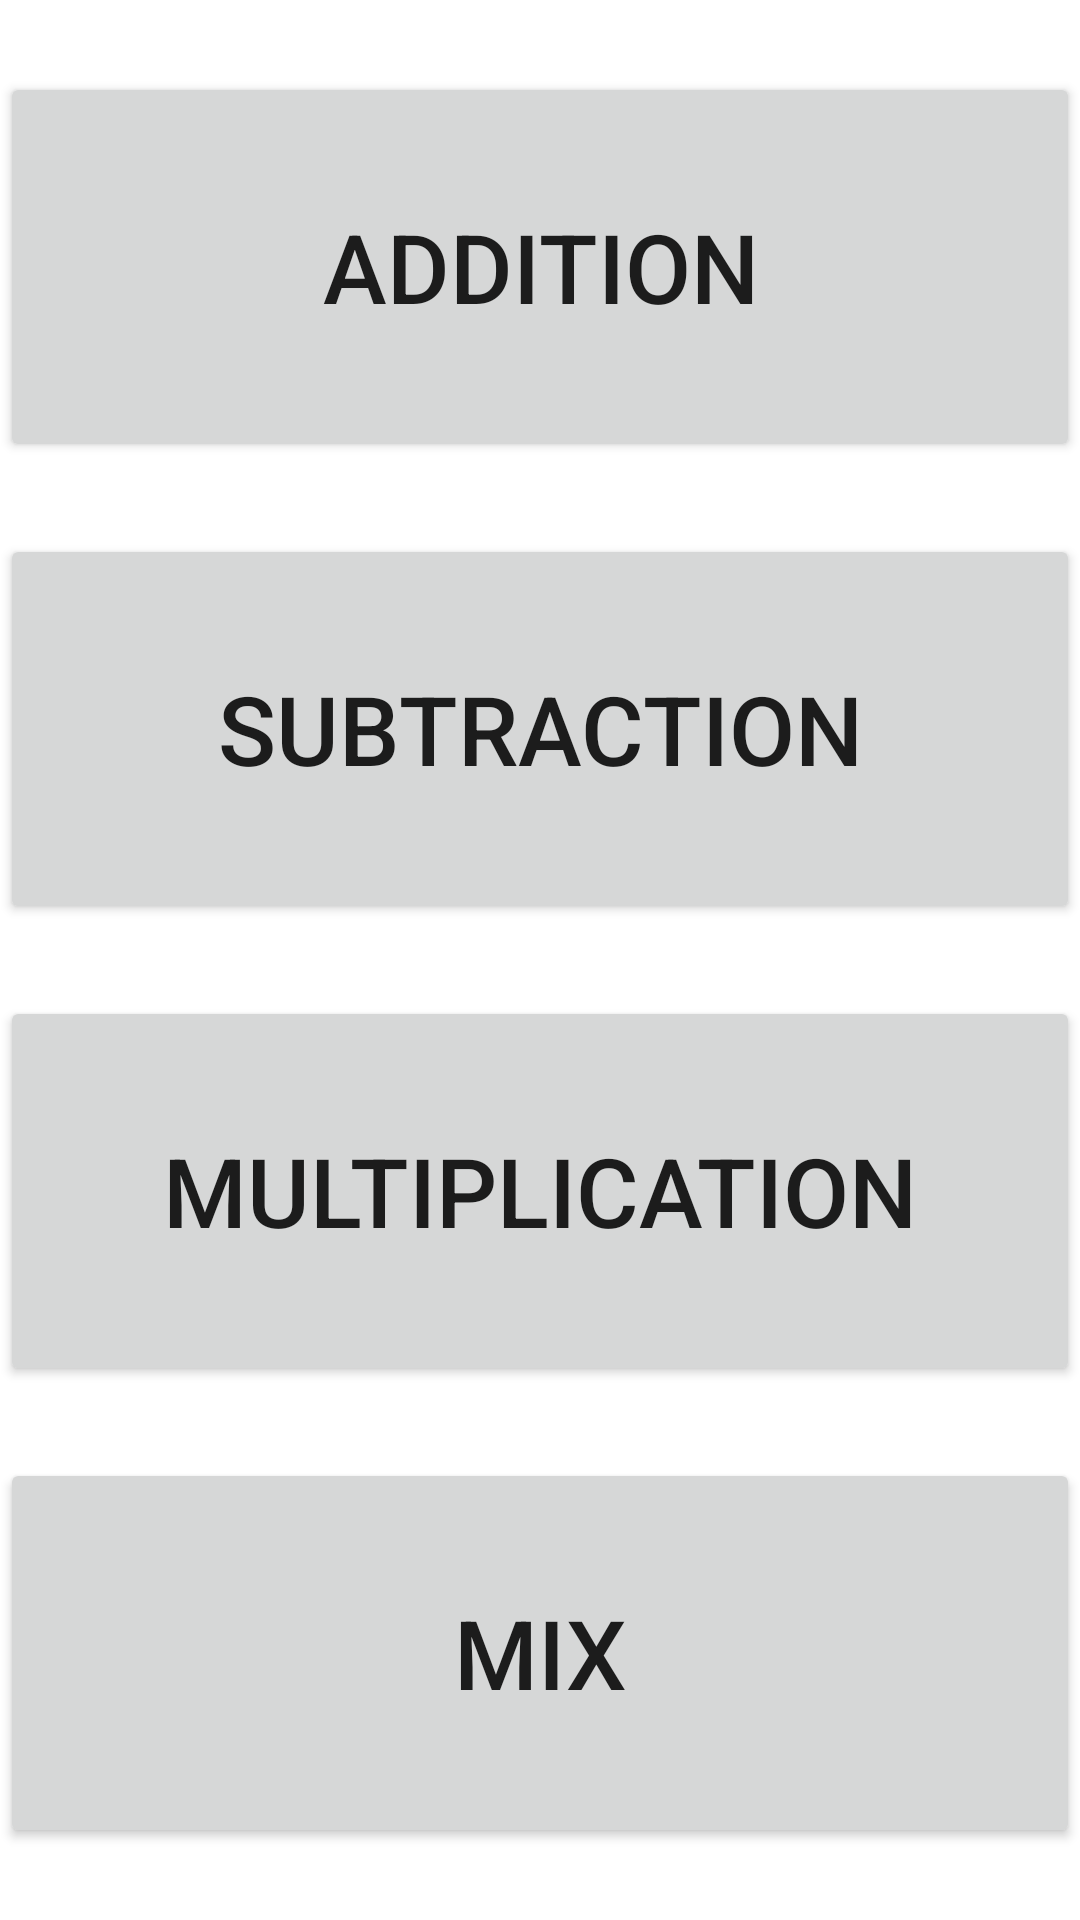

Layout XML and referenced resources for this Android screen:
<!-- AndroidManifest.xml: application theme Theme.EduKickstart -->
<!-- res/layout/fragment_math_play_menu.xml -->
<?xml version="1.0" encoding="utf-8"?>
<LinearLayout xmlns:android="http://schemas.android.com/apk/res/android"
    xmlns:tools="http://schemas.android.com/tools"
    android:layout_width="match_parent"
    android:layout_height="match_parent"
    android:orientation="vertical"
    tools:context=".MathPlayMenuFragment">

    <Button
        android:id="@+id/add_button"
        android:layout_width="match_parent"
        android:layout_height="wrap_content"
        android:text="@string/learn_add"
        android:layout_gravity="center_horizontal"
        android:layout_weight="1"
        android:textSize="32sp"
        android:layout_marginBottom="12dp"
        android:layout_marginTop="24dp"/>

    <Button
        android:id="@+id/sub_button"
        android:layout_width="match_parent"
        android:layout_height="wrap_content"
        android:text="@string/learn_sub"
        android:layout_gravity="center_horizontal"
        android:layout_weight="1"
        android:textSize="32sp"
        android:layout_marginVertical="12dp"/>

    <Button
        android:id="@+id/multiply_button"
        android:layout_width="match_parent"
        android:layout_height="wrap_content"
        android:text="@string/learn_multiply"
        android:layout_gravity="center_horizontal"
        android:layout_weight="1"
        android:textSize="32sp"
        android:layout_marginVertical="12dp"/>

    <Button
        android:id="@+id/mix_button"
        android:layout_width="match_parent"
        android:layout_height="wrap_content"
        android:text="@string/play_mix"
        android:layout_gravity="center_horizontal"
        android:layout_weight="1"
        android:textSize="32sp"
        android:layout_marginTop="12dp"
        android:layout_marginBottom="24dp"/>


</LinearLayout>
<!-- resources referenced by this layout -->
<resources>
  <string name="learn_add">Addition</string>
  <string name="learn_multiply">Multiplication</string>
  <string name="learn_sub">Subtraction</string>
  <string name="play_mix">Mix</string>
  <style name="Theme.EduKickstart" parent="Theme.MaterialComponents.DayNight.DarkActionBar">
          
          <item name="colorPrimary">@color/green_500</item>
          <item name="colorPrimaryVariant">@color/green_700</item>
          <item name="colorOnPrimary">@color/white</item>
          
          <item name="colorSecondary">@color/grey_200</item>
          <item name="colorSecondaryVariant">@color/grey_700</item>
          <item name="colorOnSecondary">@color/black</item>
          
          <item name="android:statusBarColor">?attr/colorPrimaryVariant</item>
          
      </style>
  <color name="green_500">#FF1EC108</color>
  <color name="green_700">#FF128C01</color>
  <color name="white">#FFFFFFFF</color>
  <color name="grey_200">#FFB7B7B7</color>
  <color name="grey_700">#FF8E8E8E</color>
  <color name="black">#FF000000</color>
</resources>
